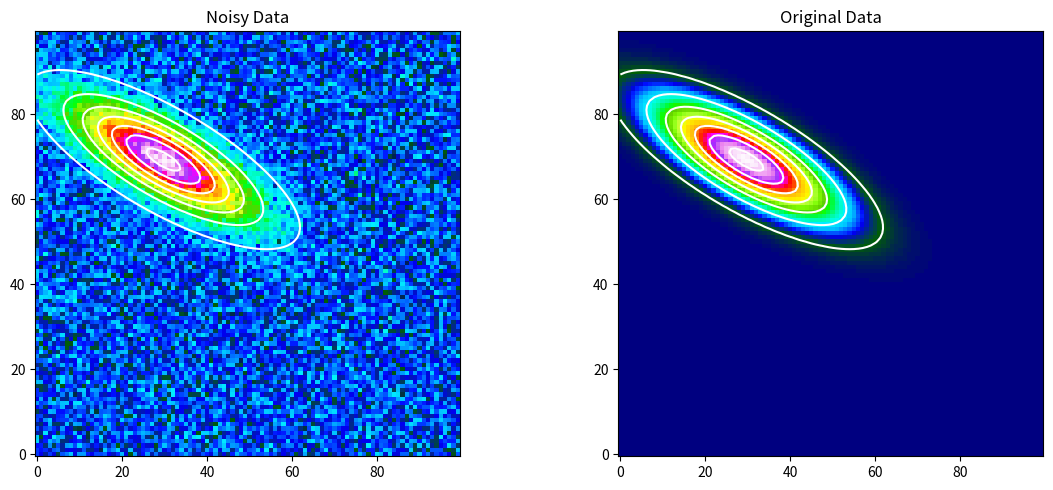

The matplotlib source for this figure:
import numpy as np
from scipy.optimize import curve_fit

def fit_1d_gaussian(ydata, return_fit_data=False, initial_guess=None, **kwargs):
    """
    Fit a 1D Gaussian to the input data.
    Note: If xdata is not provided, x0 and sigma are in data coordinates.

    Args:
        data (1D array or tuple of two 1D arrays): The input data to fit. If a tuple, should be (xdata, ydata).
        return_fit_data (bool): Whether to return the fitted data.
        initial_guess (tuple): Initial guess for the parameters. Ordered as (amplitude, mean, sigma, offset).
        **kwargs: Additional keyword arguments to pass to curve_fit. Common options include sigma, absolute_sigma, maxfev, etc.

    Returns:
        dict: Fitted parameters and optionally the fitted data.

        Parameters:
        - amplitude: Peak height of the Gaussian.
        - xo: x-coordinate of the center (in data coordinates, unless xdata is provided).
        - sigma: Standard deviation (width) of the Gaussian (in data coordinates, unless xdata is provided).
        - offset: Constant offset.
        - covariance: The estimated covariance of the fitted parameters.
        - fit_data: The fitted 2D Gaussian data (if return_fit_data is True).
    """

    def gaussian_1d(x, amplitude, mean, sigma, offset):
        return offset + amplitude * np.exp(-((x - mean) ** 2) / (2 * sigma ** 2))

    if isinstance(ydata, tuple) and len(ydata) == 2:
        xdata, ydata = ydata
        if not isinstance(xdata, np.ndarray):
            xdata = np.array(xdata)
        if not isinstance(ydata, np.ndarray):
            ydata = np.array(ydata)
    elif isinstance(ydata, np.ndarray) or isinstance(ydata, list):
        xdata = np.arange(len(ydata))
        ydata = np.array(ydata)
    else:
        raise ValueError("Data must be a 1D array or a tuple of two 1D arrays (xdata, ydata).")

    # Initial guess for the parameters
    if initial_guess is None:
        initial_guess = (
            np.max(ydata),  # amplitude
            xdata[np.argmax(ydata)],  # mean
            (xdata[-1] - xdata[0]) / 10,  # sigma
            np.min(ydata)  # offset
        )

    # Fit the data
    try:
        popt, pcov = curve_fit(
            gaussian_1d,
            xdata,
            ydata,
            p0=initial_guess
        )
    except RuntimeError as e:
        print(f"Error fitting data: {e}")
        return None

    results = {
        'amplitude': popt[0],
        'mean': popt[1],
        'sigma': popt[2],
        'offset': popt[3],
        'covariance': pcov
    }

    if return_fit_data:
        fit_data = gaussian_1d(xdata, *popt)
        results['fit_data'] = fit_data

    return results


def fit_2d_gaussian_sym(data, return_fit_data=False, initial_guess=None, **kwargs):
    """
    Fit a 2D symmetric Gaussian to the input data.

    Args:
        data (2D array): The input data to fit.
        return_fit_data (bool): Whether to return the fitted data.
        initial_guess (tuple): Initial guess for the parameters. Ordered as (amplitude, xo, yo, sigma, offset).
        **kwargs: Additional keyword arguments to pass to curve_fit. Common options include sigma, absolute_sigma, maxfev, etc.

    Returns:
        dict: Fitted parameters and optionally the fitted data.

        Parameters:
        - amplitude: Peak height of the Gaussian.
        - xo: x-coordinate of the center (in pixels).
        - yo: y-coordinate of the center (in pixels).
        - sigma: Standard deviation (width) of the Gaussian (in pixels).
        - offset: Constant offset.
        - covariance: The estimated covariance of the fitted parameters.
        - fit_data: The fitted 2D Gaussian data (if return_fit_data is True).
    """
    def gaussian_2d_sym(xy, amplitude, xo, yo, sigma, offset):
        x, y = xy
        g = offset + amplitude * np.exp(
            -(((x - xo) ** 2 + (y - yo) ** 2) / (2 * sigma ** 2))
        )
        return g.ravel()

    # Create x and y indices
    y_indices, x_indices = np.indices(data.shape)

    # Initial guess for the parameters
    if initial_guess is None:
        initial_guess = (
            np.max(data),  # amplitude
            data.shape[1] / 2,  # xo
            data.shape[0] / 2,  # yo
            (data.shape[1] + data.shape[0]) / 20,  # sigma
            np.min(data)  # offset
        )

    # Fit the data
    try:
        popt, pcov = curve_fit(
            gaussian_2d_sym,
            (x_indices, y_indices),
            data.ravel(),
            p0=initial_guess
        )
    except RuntimeError as e:
        print(f"Error fitting data: {e}")
        return None
    
    results = {
        'amplitude': popt[0],
        'xo': popt[1],
        'yo': popt[2],
        'sigma': popt[3],
        'offset': popt[4],
        'covariance': pcov
    }

    if return_fit_data:
        fit_data = gaussian_2d_sym((x_indices, y_indices), *popt).reshape(data.shape)
        results['fit_data'] = fit_data

    return results


def fit_2d_gaussian_asym(data, return_fit_data=False, initial_guess=None, **kwargs):
    """
    Fit a 2D asymmetric Gaussian to the input data.

    Args:
        data (2D array): The input data to fit.
        return_fit_data (bool): Whether to return the fitted data.
        initial_guess (tuple): Initial guess for the parameters.
        **kwargs: Additional keyword arguments to pass to curve_fit. Common options include sigma, absolute_sigma, maxfev, etc.


    Returns:
        dict: Fitted parameters and optionally the fitted data.

        Parameters:
        - amplitude: Peak height of the Gaussian.
        - xo: x-coordinate of the center (in pixels).
        - yo: y-coordinate of the center (in pixels).
        - theta: Rotation angle of the Gaussian (in radians).
        - sigma_x: Standard deviation (width) of the Gaussian in the x-direction (in pixels).
        - sigma_y: Standard deviation (width) of the Gaussian in the y-direction (in pixels).
        - offset: Constant offset.
        - covariance: The estimated covariance of the fitted parameters.
        - fit_data: The fitted 2D Gaussian data (if return_fit_data is True
    """

    def gaussian_2d_asym(xy, amplitude, xo, yo, theta, sigma_x, sigma_y, offset):
        x, y = xy
        a = (np.cos(theta) ** 2) / (2 * sigma_x ** 2) + (np.sin(theta) ** 2) / (2 * sigma_y ** 2)
        b = -(np.sin(2 * theta)) / (4 * sigma_x ** 2) + (np.sin(2 * theta)) / (4 * sigma_y ** 2)
        c = (np.sin(theta) ** 2) / (2 * sigma_x ** 2) + (np.cos(theta) ** 2) / (2 * sigma_y ** 2)
        g = offset + amplitude * np.exp(
            -(a * ((x - xo) ** 2) + 2 * b * (x - xo) * (y - yo) + c * ((y - yo) ** 2))
        )
        return g.ravel()

    # Create x and y indices
    y_indices, x_indices = np.indices(data.shape)

    # Initial guess for the parameters
    if initial_guess is None:
        initial_guess = (
            np.max(data),  # amplitude
            data.shape[1] / 2,  # xo
            data.shape[0] / 2,  # yo
            0,  # theta
            (data.shape[1] + data.shape[0]) / 20,  # sigma_x
            (data.shape[1] + data.shape[0]) / 20,  # sigma_y
            np.min(data)  # offset
        )

    # Fit the data
    try:
        popt, pcov = curve_fit(
            gaussian_2d_asym,
            (x_indices, y_indices),
            data.ravel(),
            p0=initial_guess
        )
    except RuntimeError as e:
        print(f"Error fitting data: {e}")
        return None

    results = {
        'amplitude': popt[0],
        'xo': popt[1],
        'yo': popt[2],
        'theta': popt[3],
        'sigma_x': popt[4],
        'sigma_y': popt[5],
        'offset': popt[6],
        'covariance': pcov
    }

    if return_fit_data:
        fit_data = gaussian_2d_asym((x_indices, y_indices), *popt).reshape(data.shape)
        results['fit_data'] = fit_data

    return results


if __name__ == "__main__":

    # test the function with synthetic data
    import matplotlib.pyplot as plt

    # Create synthetic data for asym. tilted Gaussian
    x = np.linspace(0, 100, 100)
    y = np.linspace(0, 100, 100)
    x, y = np.meshgrid(x, y)
    params = {
        'amplitude': 1,
        'xo': 30,
        'yo': 70,
        'theta': np.radians(30),
        'sigma_x': 15,
        'sigma_y': 5,
        'offset': 10
    }
    a = (np.cos(params['theta']) ** 2) / (2 * params['sigma_x'] ** 2) + (np.sin(params['theta']) ** 2) / (2 * params['sigma_y'] ** 2)
    b = -(np.sin(2 * params['theta'])) / (4 * params['sigma_x'] ** 2) + (np.sin(2 * params['theta'])) / (4 * params['sigma_y'] ** 2)
    c = (np.sin(params['theta']) ** 2) / (2 * params['sigma_x'] ** 2) + (np.cos(params['theta']) ** 2) / (2 * params['sigma_y'] ** 2)
    g = params['offset'] + params['amplitude'] * np.exp(
        -(a * ((x - params['xo']) ** 2) + 2 * b * (x - params['xo']) * (y - params['yo']) + c * ((y - params['yo']) ** 2))
    )

    data = g + 0.04 * np.random.normal(size=g.shape)

    # Fit the data
    results = fit_2d_gaussian_asym(data, return_fit_data=True)



    print("Fitted parameters:")
    for key, value in results.items():
        if key != 'fit_data' and key != 'covariance':
            print(f"{key}: {value:.4f}")

    # Plot original data and fit
    plt.figure(figsize=(12, 5))
    plt.subplot(1, 2, 1)
    plt.title("Noisy Data")
    plt.imshow(data, cmap='gist_ncar', origin='lower')
    plt.contour(results['fit_data'], colors='w')

    plt.subplot(1, 2, 2)
    plt.title("Original Data")
    plt.imshow(g, cmap='gist_ncar', origin='lower')
    plt.contour(results['fit_data'], colors='w')

    plt.tight_layout()
    plt.show()